Photos from the image-classification dataset "images" in the GitHub repository Maria-120904/Lane-Detection. Its 5 classes are: intersection, left curve, no visible path, right curve, straight.

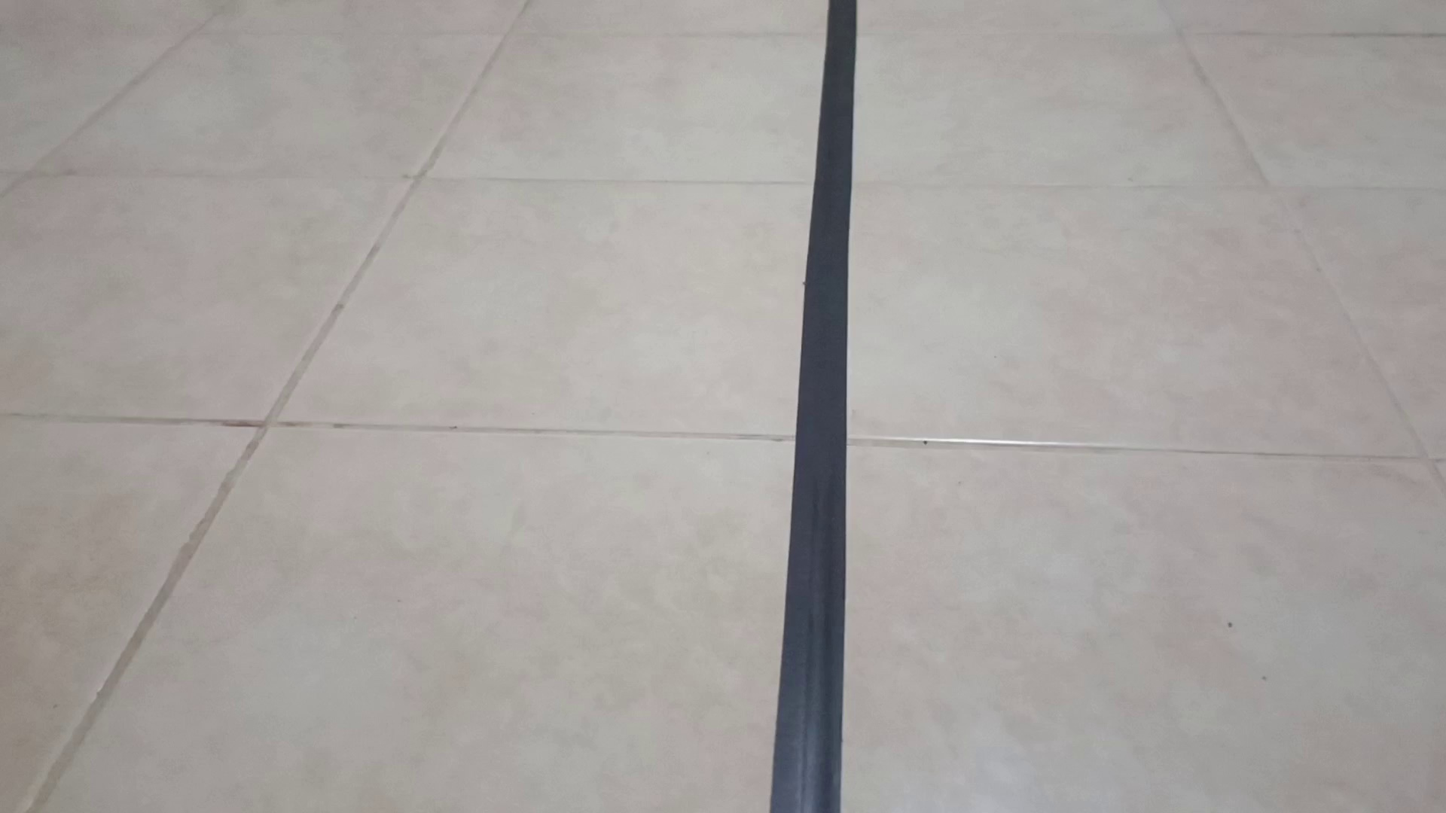
Label: straight

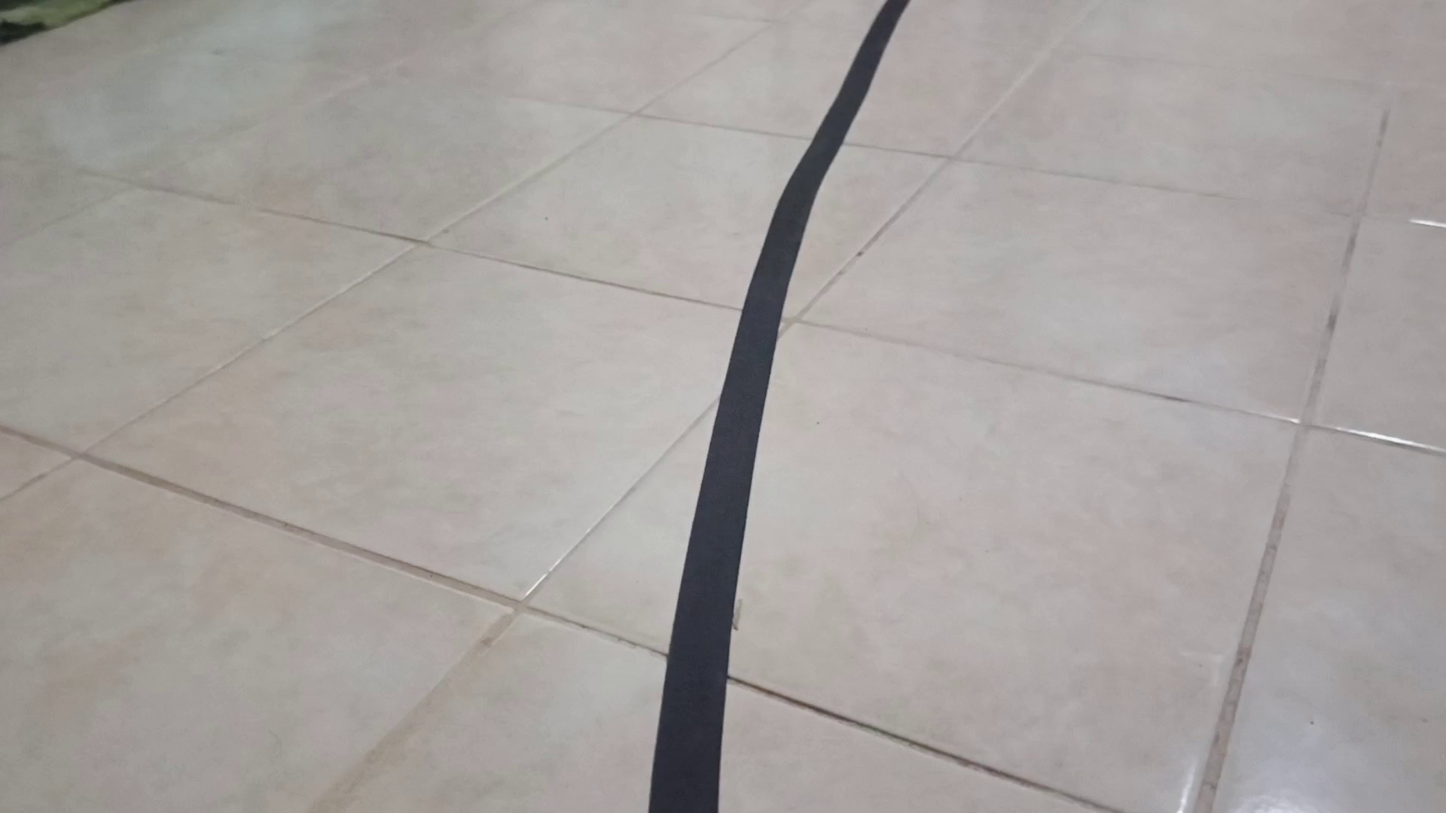
Label: right curve

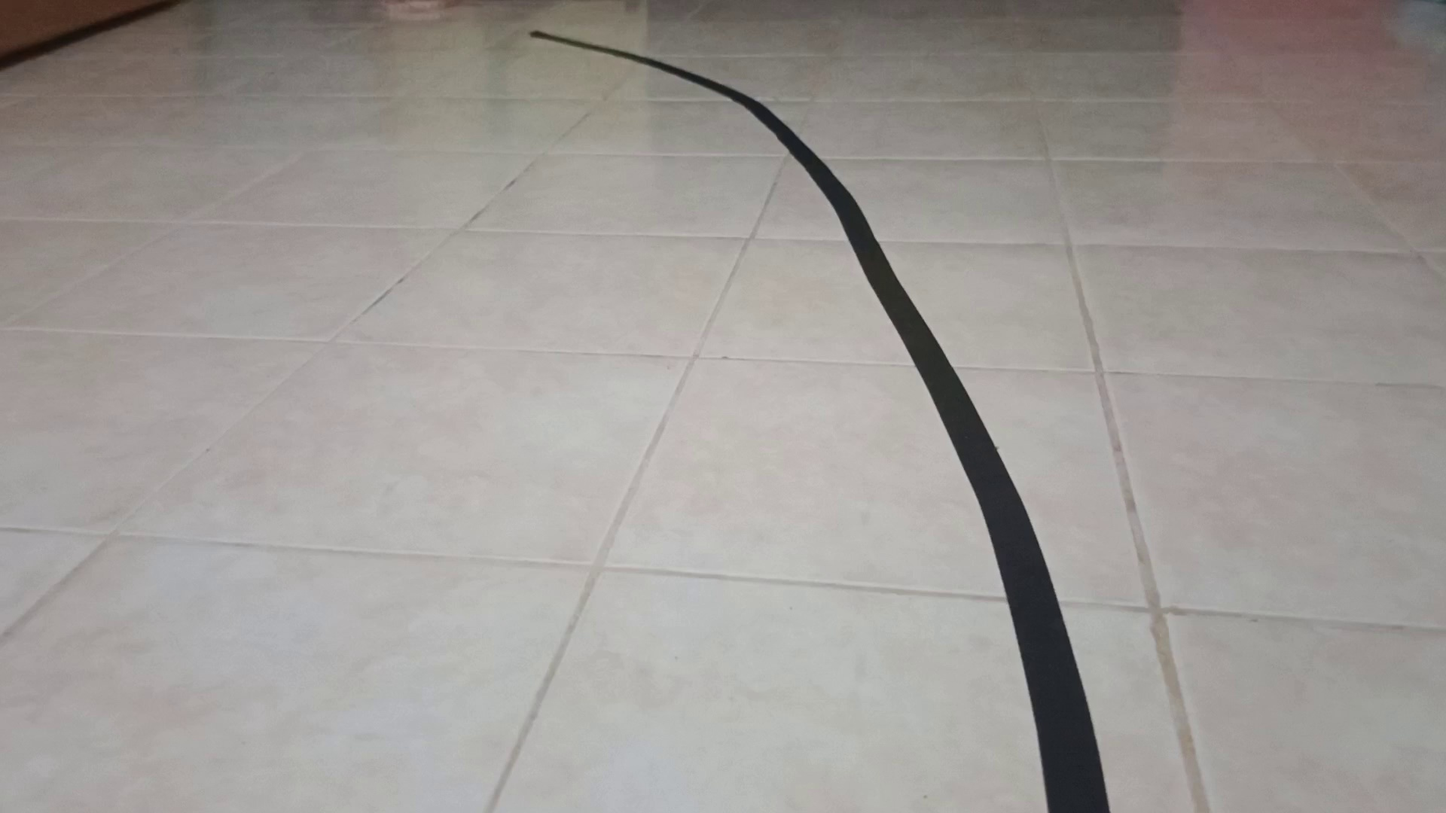
Label: left curve

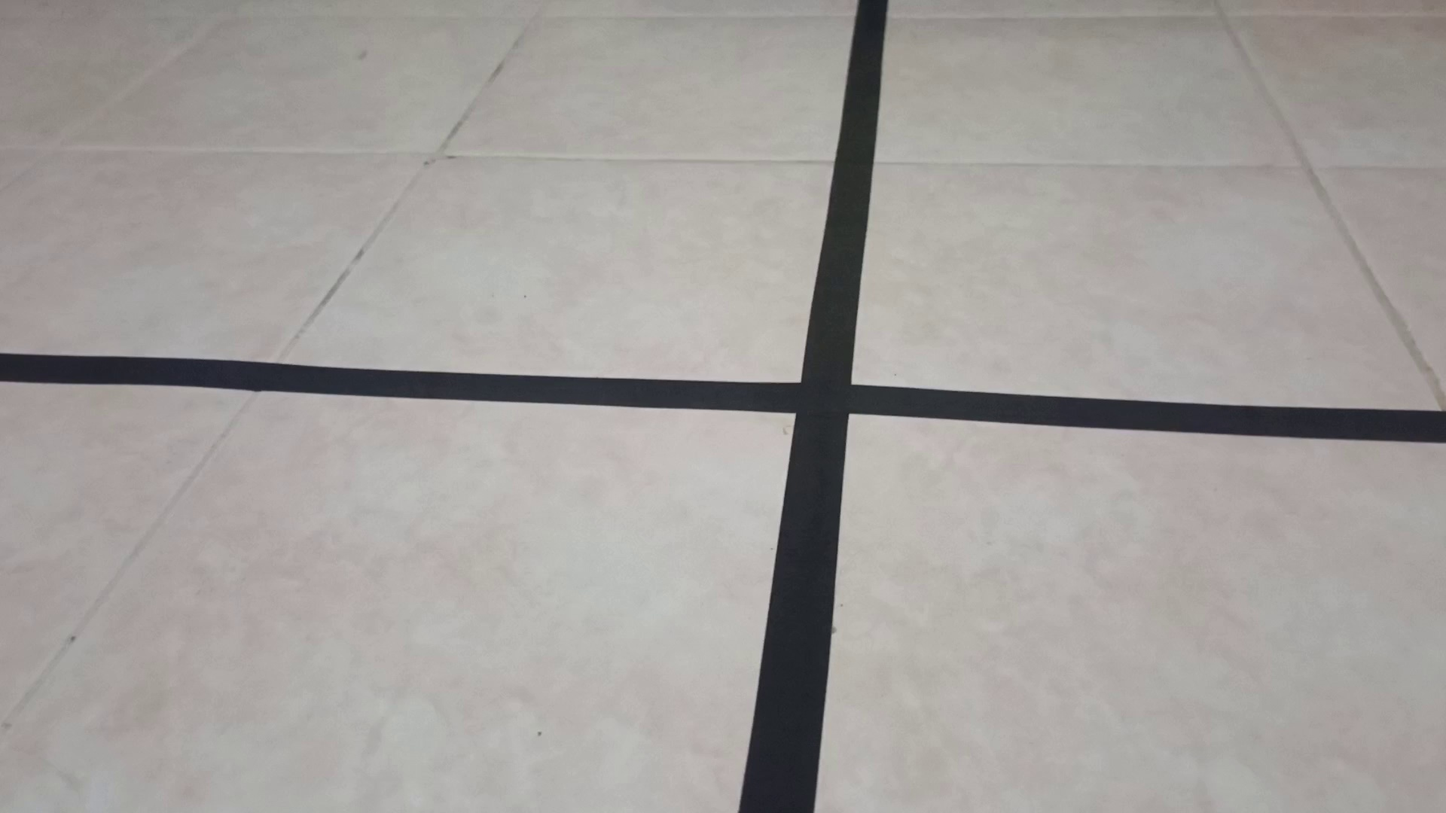
Label: intersection

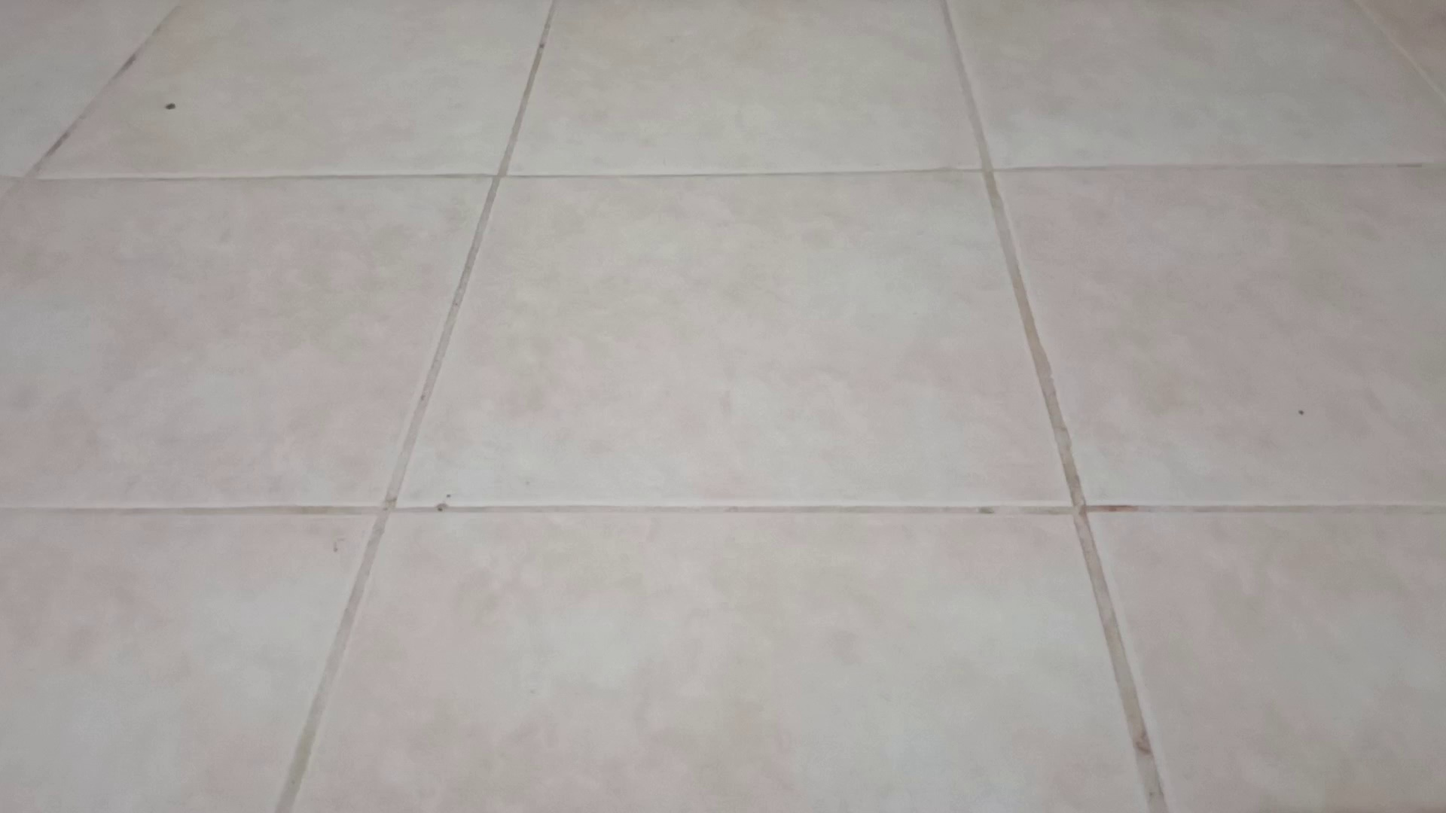
Label: no visible path

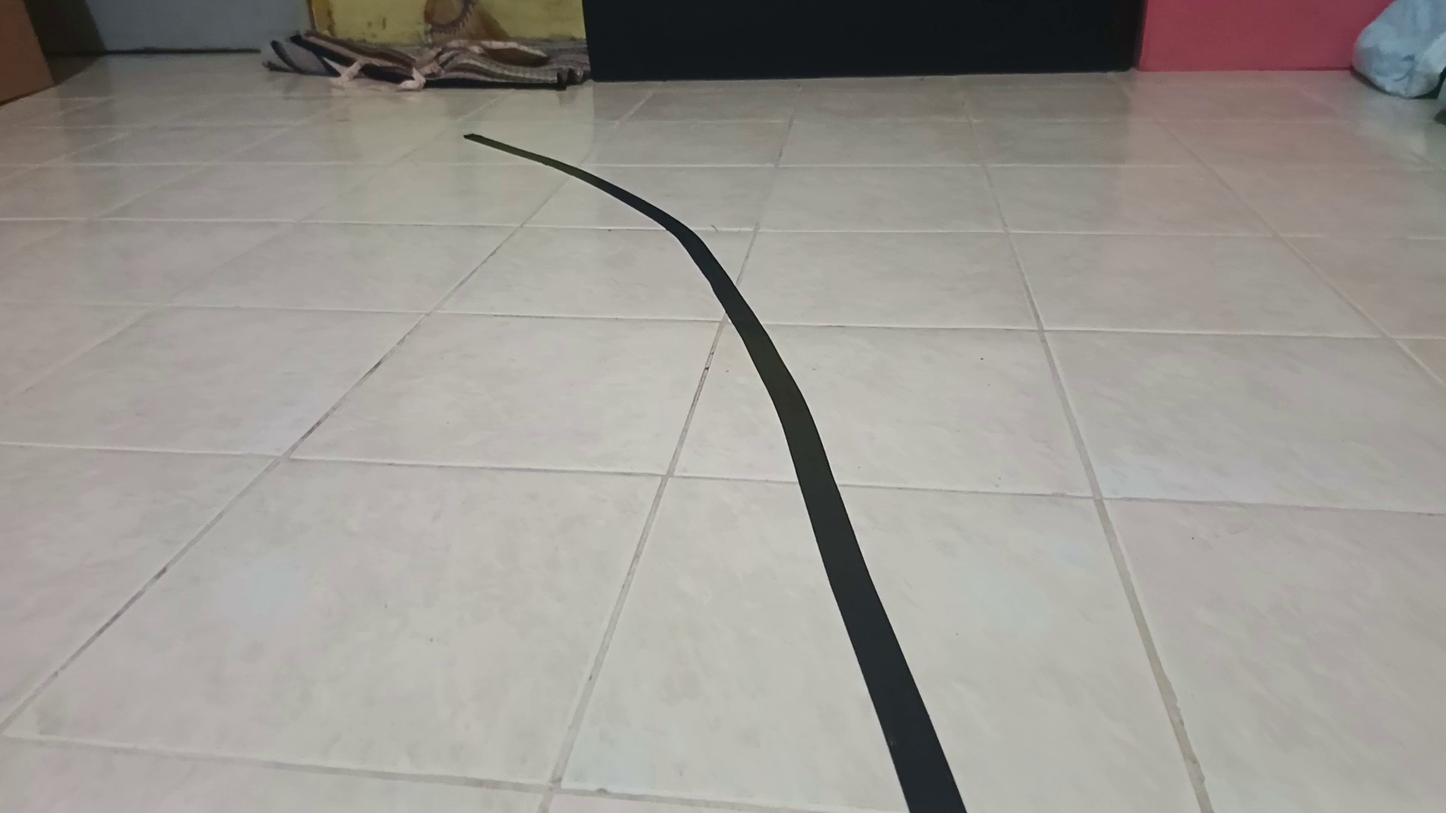
Label: left curve
